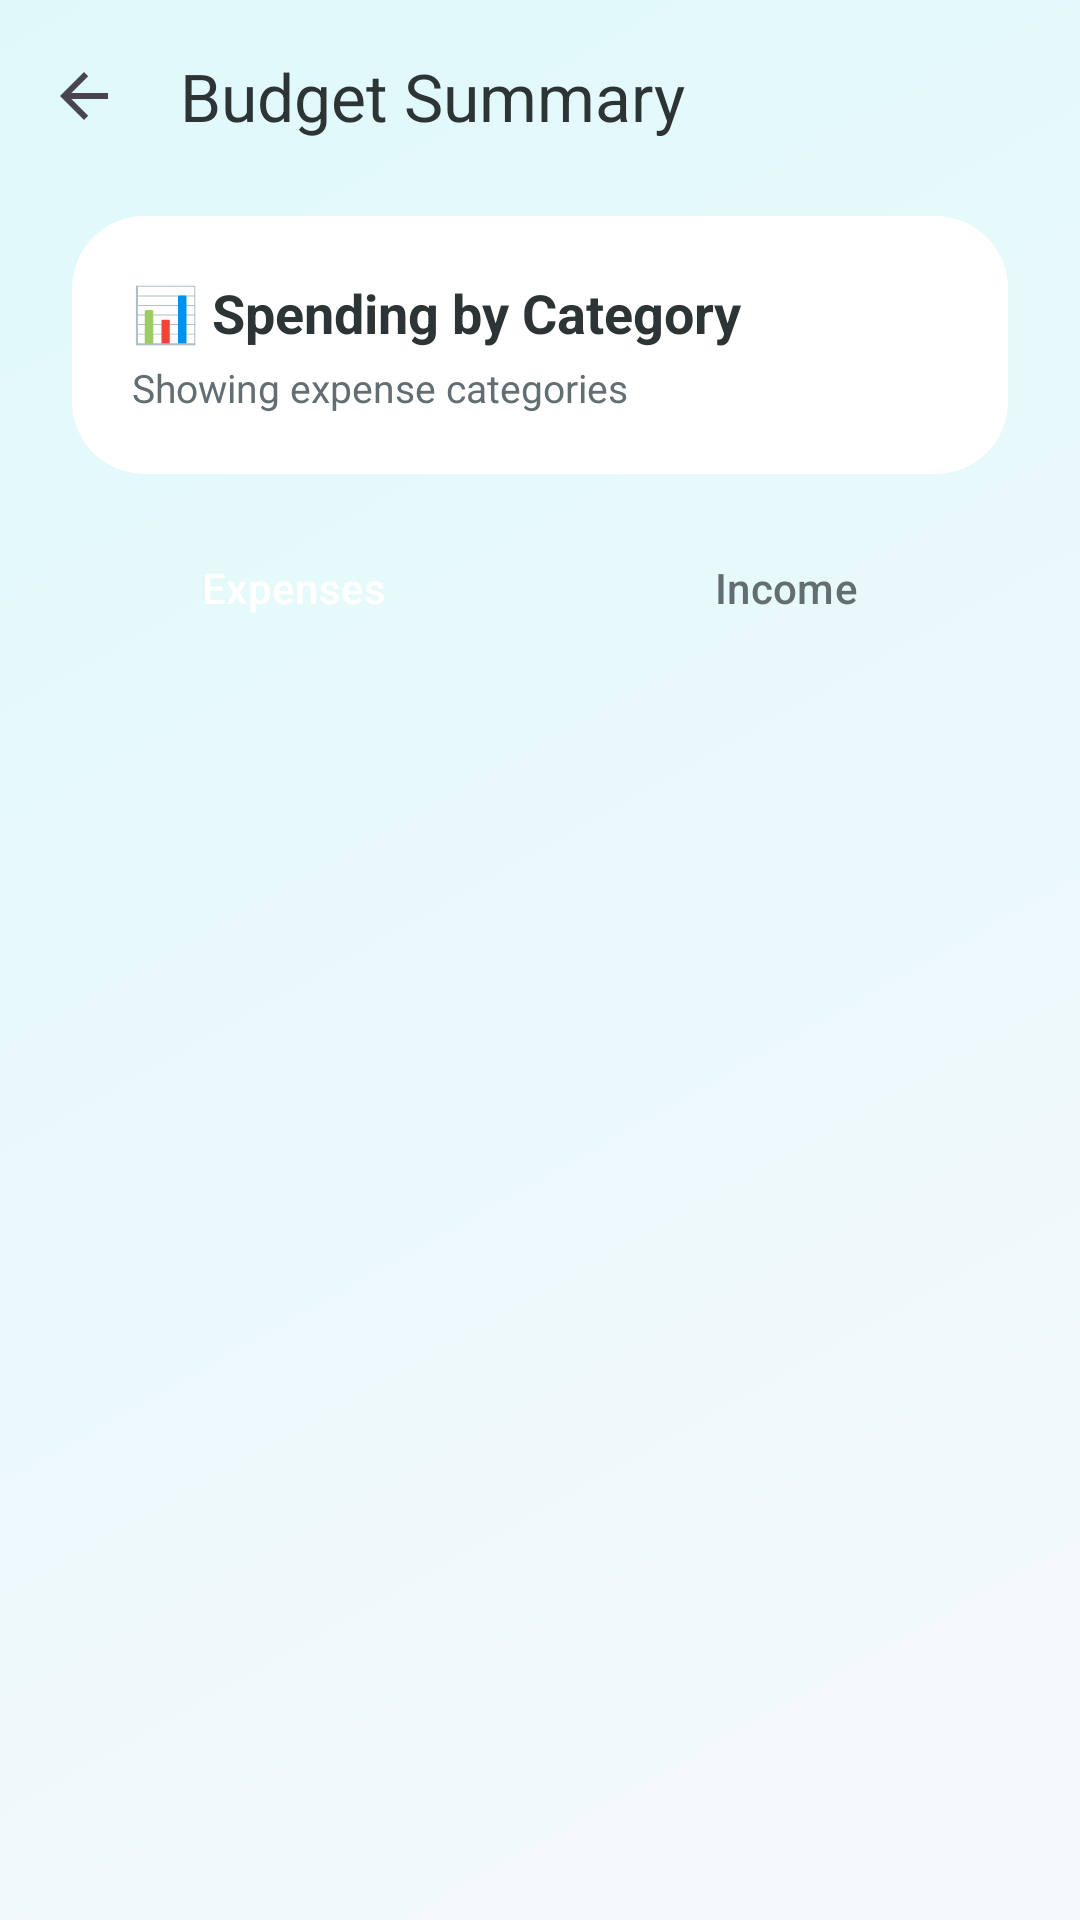

Reconstruct the res/layout file that produces this screen, plus the resources it refers to.
<!-- AndroidManifest.xml: application theme Theme.MobileProgrammingProject -->
<!-- res/layout/activity_budget_summary.xml -->
<?xml version="1.0" encoding="utf-8"?>
<LinearLayout xmlns:android="http://schemas.android.com/apk/res/android"
    xmlns:app="http://schemas.android.com/apk/res-auto"
    android:layout_width="match_parent"
    android:layout_height="match_parent"
    android:orientation="vertical"
    android:background="@drawable/premium_background">

    <androidx.appcompat.widget.Toolbar
        android:id="@+id/toolbarBudget"
        android:layout_width="match_parent"
        android:layout_height="?attr/actionBarSize"
        android:background="#00000000"
        app:navigationIcon="?attr/homeAsUpIndicator"
        app:title="Budget Summary"
        app:titleTextColor="@color/text_main" />

    <LinearLayout
        android:layout_width="match_parent"
        android:layout_height="wrap_content"
        android:orientation="vertical"
        android:paddingHorizontal="24dp"
        android:paddingTop="8dp"
        android:paddingBottom="16dp">

        <androidx.cardview.widget.CardView
            android:layout_width="match_parent"
            android:layout_height="wrap_content"
            app:cardCornerRadius="24dp"
            app:cardElevation="0dp"
            android:layout_marginBottom="16dp">

            <LinearLayout
                android:layout_width="match_parent"
                android:layout_height="wrap_content"
                android:background="@drawable/glass_card_bg"
                android:orientation="vertical"
                android:padding="20dp">

                <TextView
                    android:layout_width="wrap_content"
                    android:layout_height="wrap_content"
                    android:text="📊 Spending by Category"
                    android:textSize="18sp"
                    android:textStyle="bold"
                    android:textColor="@color/text_main"
                    android:layout_marginBottom="4dp" />

                <TextView
                    android:id="@+id/tvBudgetSubtitle"
                    android:layout_width="wrap_content"
                    android:layout_height="wrap_content"
                    android:text="Showing expense categories"
                    android:textSize="13sp"
                    android:textColor="@color/text_muted" />
            </LinearLayout>
        </androidx.cardview.widget.CardView>

        <LinearLayout
            android:layout_width="match_parent"
            android:layout_height="wrap_content"
            android:orientation="horizontal"
            android:gravity="center">

            <Button
                android:id="@+id/btnShowExpenses"
                android:layout_width="0dp"
                android:layout_height="44dp"
                android:layout_weight="1"
                android:text="Expenses"
                android:textAllCaps="false"
                android:textSize="14sp"
                android:layout_marginEnd="8dp"
                android:backgroundTint="@color/expense_red"
                android:textColor="@color/white"
                style="@style/Widget.Material3.Button.TonalButton" />

            <Button
                android:id="@+id/btnShowIncome"
                android:layout_width="0dp"
                android:layout_height="44dp"
                android:layout_weight="1"
                android:text="Income"
                android:textAllCaps="false"
                android:textSize="14sp"
                android:layout_marginStart="8dp"
                android:backgroundTint="@color/surface_variant"
                android:textColor="@color/text_muted"
                style="@style/Widget.Material3.Button.TonalButton" />
        </LinearLayout>
    </LinearLayout>

    <ListView
        android:id="@+id/lvBudgetSummary"
        android:layout_width="match_parent"
        android:layout_height="match_parent"
        android:divider="@android:color/transparent"
        android:dividerHeight="0dp"
        android:paddingHorizontal="24dp"
        android:clipToPadding="false"
        android:paddingBottom="16dp" />

    <TextView
        android:id="@+id/tvBudgetEmpty"
        android:layout_width="match_parent"
        android:layout_height="match_parent"
        android:text="No transactions yet.\nAdd some to see your budget breakdown!"
        android:textSize="16sp"
        android:textColor="@color/text_muted"
        android:gravity="center"
        android:visibility="gone" />

</LinearLayout>
<!-- resources referenced by this layout -->
<resources>
  <color name="expense_red">#D63031</color>
  <color name="surface_variant">#E0E6ED</color>
  <color name="text_main">#2D3436</color>
  <color name="text_muted">#636E72</color>
  <color name="white">#FFFFFFFF</color>
  <!-- drawable glass_card_bg (drawable) -->
  <?xml version="1.0" encoding="utf-8"?>
  <shape xmlns:android="http://schemas.android.com/apk/res/android">
      <solid android:color="#F2FFFFFF" />
      <corners android:radius="24dp" />
      <stroke
          android:width="1dp"
          android:color="#40FFFFFF" />
  </shape>
  <!-- drawable premium_background (drawable) -->
  <?xml version="1.0" encoding="utf-8"?>
  <shape xmlns:android="http://schemas.android.com/apk/res/android"
      android:shape="rectangle">
      <gradient
          android:angle="135"
          android:centerX="50%"
          android:centerY="50%"
          android:endColor="#DFF9FB"
          android:startColor="#F6F9FC"
          android:type="linear" />
  </shape>
  <style name="Theme.MobileProgrammingProject" parent="Base.Theme.MobileProgrammingProject" />
  <style name="Base.Theme.MobileProgrammingProject" parent="Theme.Material3.DayNight.NoActionBar">
          <item name="colorPrimary">@color/primary</item>
          <item name="colorPrimaryVariant">@color/primary_variant</item>
          <item name="colorOnPrimary">@color/on_primary</item>
          <item name="colorSecondary">@color/secondary</item>
          <item name="android:statusBarColor">@color/primary_dark</item>
      </style>
  <color name="primary">#4834D4</color>
  <color name="primary_variant">#686DE0</color>
  <color name="on_primary">#FFFFFF</color>
  <color name="secondary">#EB4D4B</color>
  <color name="primary_dark">#30336B</color>
</resources>
